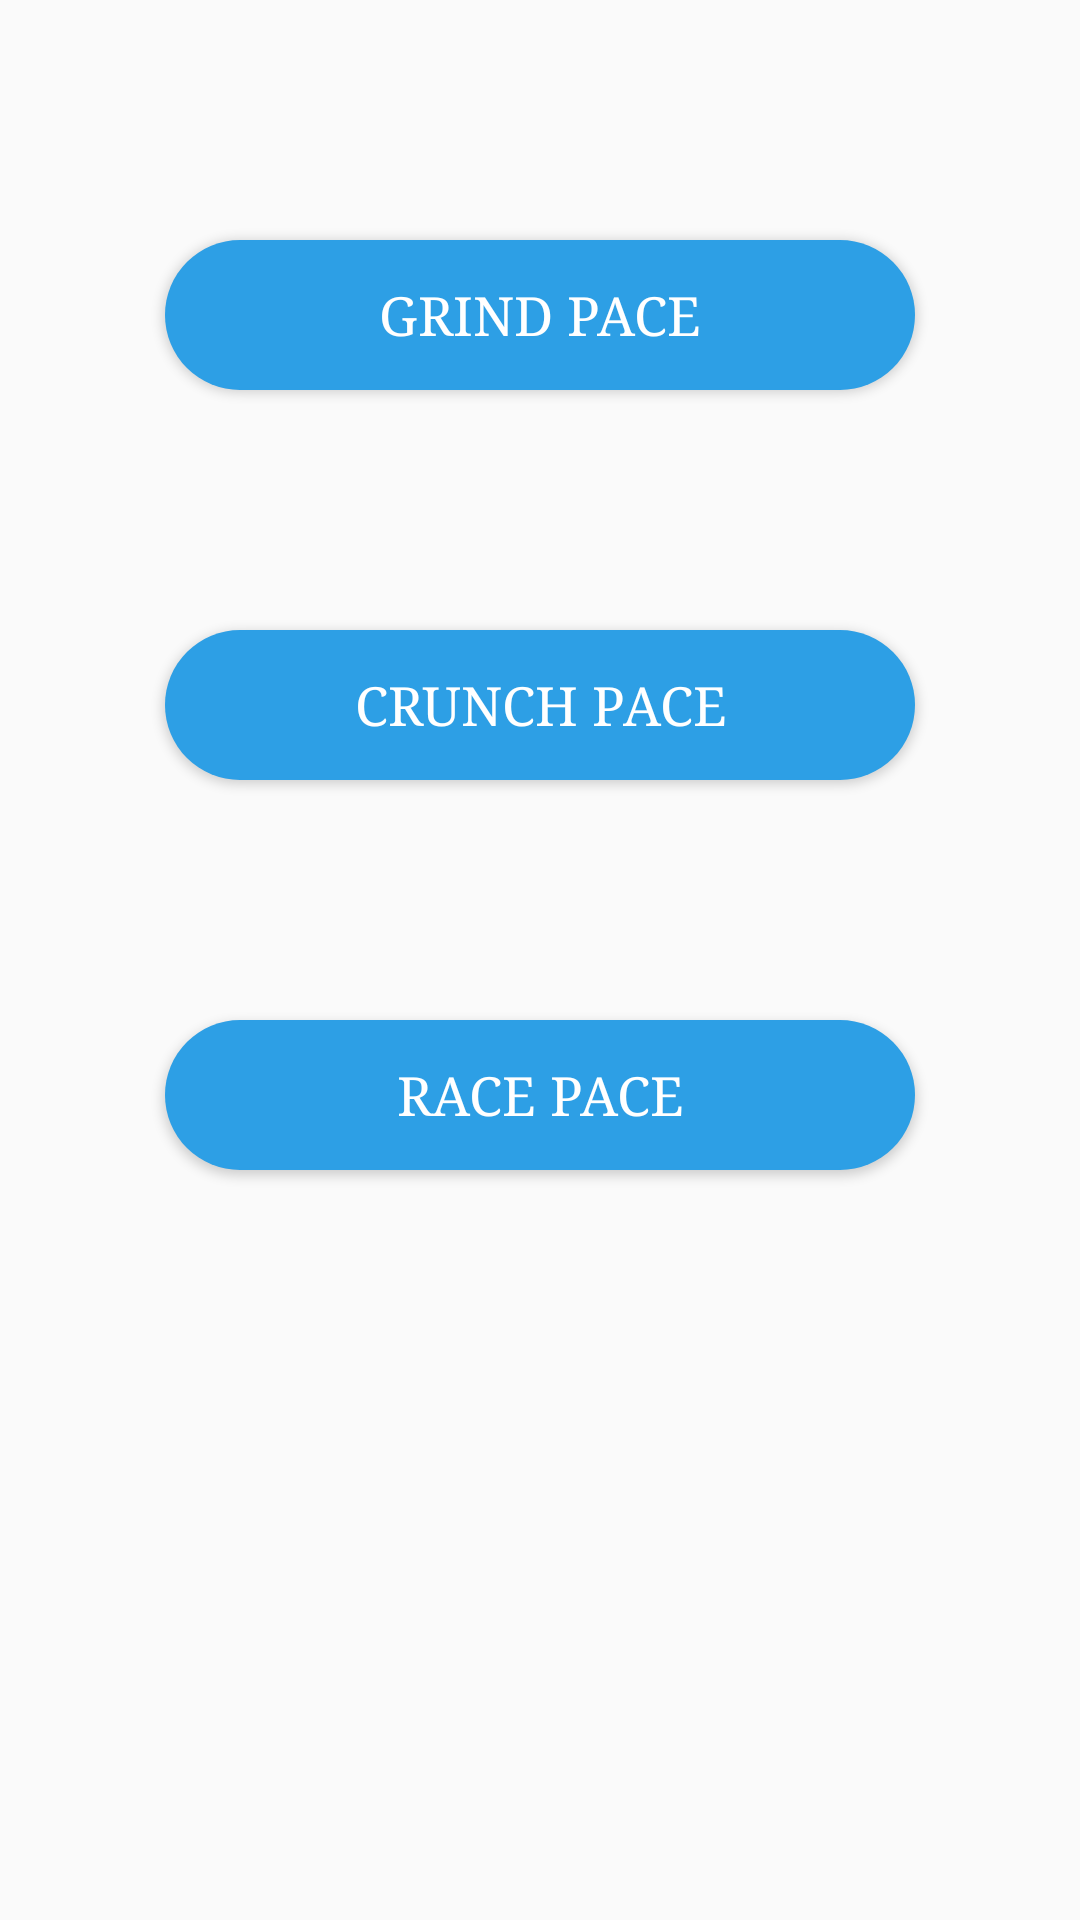

The Android layout XML behind this screen, and the referenced resources:
<!-- AndroidManifest.xml: application theme AppTheme -->
<!-- res/layout/activity_main.xml -->
<?xml version="1.0" encoding="utf-8"?>
<RelativeLayout xmlns:android="http://schemas.android.com/apk/res/android"
    xmlns:app="http://schemas.android.com/apk/res-auto"
    xmlns:tools="http://schemas.android.com/tools"
    android:layout_width="match_parent"
    android:layout_height="match_parent"
    tools:context="ca.sclfitness.keeppace.MainActivity">

    <Button
        android:id="@+id/button_main_grindPace"
        style="@style/ButtonLayout"
        android:layout_width="250dp"
        android:layout_height="50dp"
        android:layout_alignParentTop="true"
        android:layout_marginTop="80dp"
        android:onClick="onClickGrind"
        android:text="@string/main_grindPace" />

    <Button
        android:id="@+id/button_main_crunchPace"
        style="@style/ButtonLayout"
        android:layout_width="250dp"
        android:layout_height="50dp"
        android:layout_below="@+id/button_main_grindPace"
        android:layout_marginTop="80dp"
        android:onClick="onClickCrunch"
        android:text="@string/main_crunchPace" />


    <Button
        android:id="@+id/button_main_racePace"
        style="@style/ButtonLayout"
        android:layout_width="250dp"
        android:layout_height="50dp"
        android:layout_below="@+id/button_main_crunchPace"
        android:layout_marginTop="80dp"
        android:onClick="onClickRace"
        android:text="@string/main_racePace" />

</RelativeLayout>
<!-- resources referenced by this layout -->
<resources>
  <string name="main_crunchPace">CRUNCH PACE</string>
  <string name="main_grindPace">GRIND PACE</string>
  <string name="main_racePace">RACE PACE</string>
  <style name="ButtonLayout">
          <item name="android:layout_centerHorizontal">true</item>
          <item name="android:textColor">#FFFFFF</item>
          <item name="android:textSize">18sp</item>
          <item name="android:background">@drawable/button</item>
      </style>
  <style name="AppTheme" parent="Theme.AppCompat.Light.DarkActionBar">
          
          <item name="colorPrimary">@color/KeepPaceBlue</item>
          <item name="colorPrimaryDark">@color/DarkKeepPaceBlue</item>
          <item name="colorAccent">@color/AccentKeepPaceBlue</item>
          <item name="actionModeShareDrawable">@drawable/ic_cloud_upload_white_24dp</item>
          <item name="android:typeface">serif</item>
      </style>
  <!-- drawable button (drawable) -->
  <shape xmlns:android="http://schemas.android.com/apk/res/android"
      android:padding="10dp"
      android:shape="rectangle">
      <solid android:color="@color/KeepPaceBlue" />
      <corners
          android:bottomLeftRadius="80dp"
          android:bottomRightRadius="80dp"
          android:topLeftRadius="80dp"
          android:topRightRadius="80dp" />
  </shape>
  <color name="KeepPaceBlue">#2D9FE5</color>
  <color name="DarkKeepPaceBlue">#FF1781AB</color>
  <color name="AccentKeepPaceBlue">#FF1781AB</color>
</resources>
